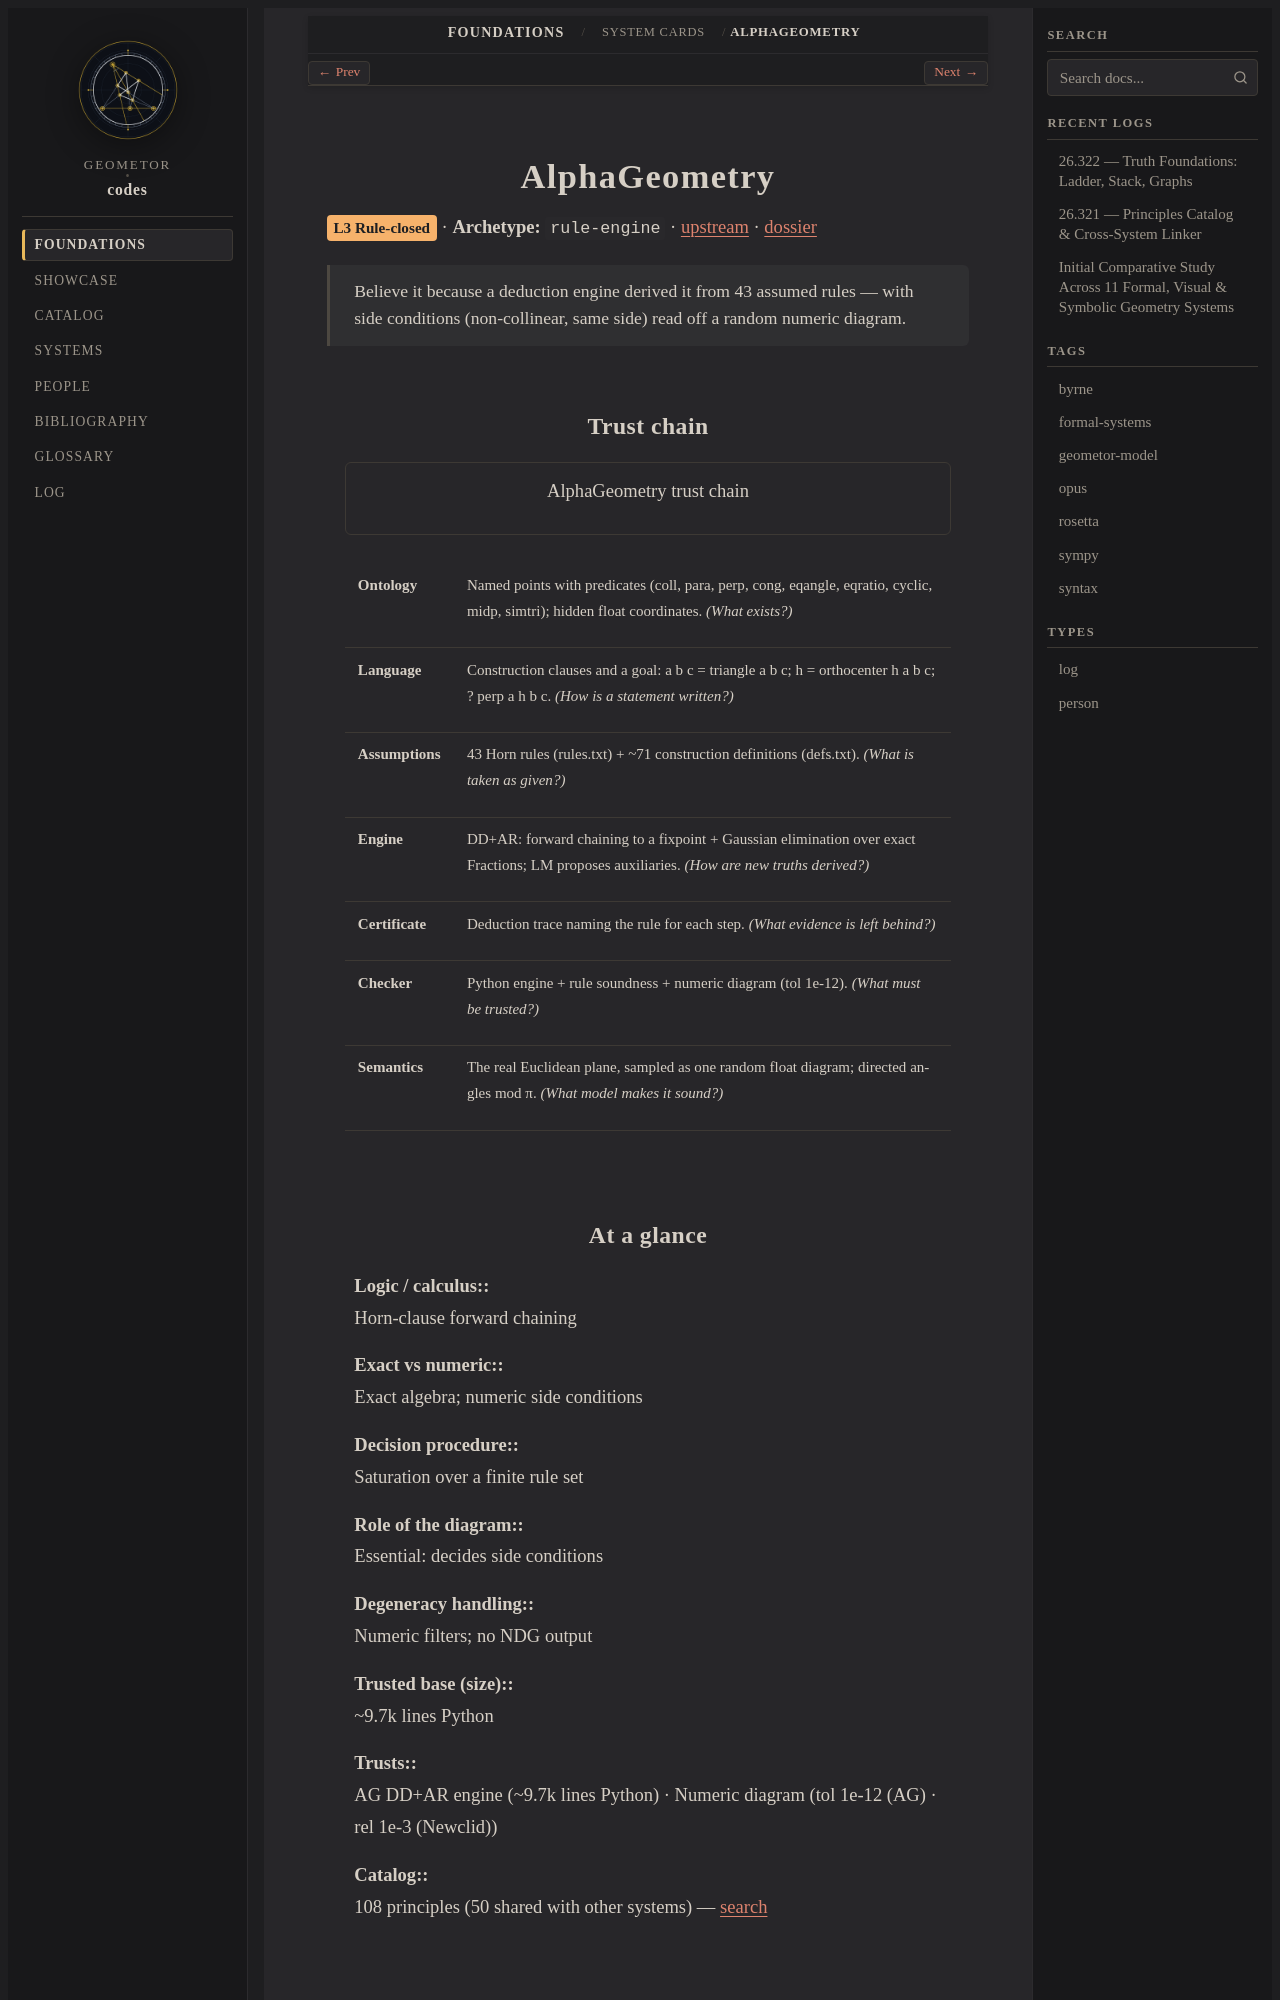

repository: geometor/codes · page: foundations/cards/alphageometry.html · generator: sphinx

.. role:: raw-html(raw)
   :format: html

.. _card-alphageometry:

AlphaGeometry
=============

:raw-html:`<span class="codes-status" style="background:#f6b26b">L3 Rule-closed</span>` · **Archetype:** ``rule-engine`` · `upstream <https://github.com/google-deepmind/alphageometry>`__ · :doc:`dossier </systems/alphageometry-newclid>`

.. epigraph::

   Believe it because a deduction engine derived it from 43 assumed rules — with side conditions (non-collinear, same side) read off a random numeric diagram.
